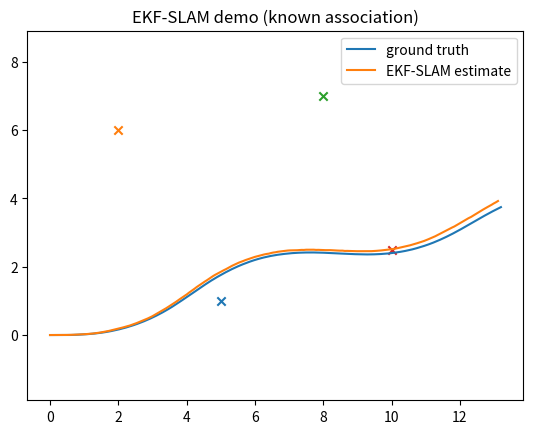

Write the Python code that produced this figure.
"""
Chapter 11 - SLAM I (Filter-Based SLAM)
Lesson 2: EKF-SLAM (structure and limitations)

Minimal educational EKF-SLAM implementation for a 2D differential-drive robot
with range-bearing measurements to point landmarks.

Assumptions:
- Known data association (landmark id is provided with each measurement).
- Landmarks are static in the world frame.
- Small-world demo with simulated noisy controls + measurements.

Dependencies: numpy
Optional (for plotting): matplotlib
"""

from __future__ import annotations
import math
from dataclasses import dataclass
from typing import Dict, List, Tuple, Optional

import numpy as np


def wrap_angle(a: float) -> float:
    """Wrap angle to (-pi, pi]."""
    return (a + math.pi) % (2.0 * math.pi) - math.pi


@dataclass
class Measurement:
    lm_id: int
    rng: float
    brg: float  # bearing in radians (relative to robot heading)


class EKFSLAM:
    """
    State vector:
        x = [x, y, theta, m1x, m1y, m2x, m2y, ...]^T

    Covariance:
        P in R^{(3+2N) x (3+2N)}
    """

    def __init__(self):
        self.mu = np.zeros((3, 1), dtype=float)  # robot pose mean
        self.P = np.eye(3, dtype=float) * 1e-6   # small initial uncertainty
        self.id_to_index: Dict[int, int] = {}    # landmark id -> landmark slot (0..N-1)

    @property
    def n_landmarks(self) -> int:
        return len(self.id_to_index)

    def state_dim(self) -> int:
        return 3 + 2 * self.n_landmarks

    def _lm_slice(self, lm_id: int) -> slice:
        j = self.id_to_index[lm_id]
        start = 3 + 2 * j
        return slice(start, start + 2)

    def _augment_state(self, lm_id: int, m_xy: np.ndarray, P_xm: np.ndarray, P_mm: np.ndarray) -> None:
        """
        Augment mu and P with a new landmark.
        m_xy: (2,1) landmark mean
        P_xm: (D,2) cross-cov between existing state and new landmark
        P_mm: (2,2) landmark covariance
        """
        assert m_xy.shape == (2, 1)
        D = self.mu.shape[0]
        assert P_xm.shape == (D, 2)
        assert P_mm.shape == (2, 2)

        # Augment mean
        self.mu = np.vstack([self.mu, m_xy])

        # Augment covariance
        P_new = np.zeros((D + 2, D + 2), dtype=float)
        P_new[:D, :D] = self.P
        P_new[:D, D:D+2] = P_xm
        P_new[D:D+2, :D] = P_xm.T
        P_new[D:D+2, D:D+2] = P_mm
        self.P = P_new

        # Register landmark
        self.id_to_index[lm_id] = self.n_landmarks  # after augmentation, this is new last slot

    def predict(self, v: float, w: float, dt: float, Q: np.ndarray) -> None:
        """
        Differential-drive / unicycle motion model with control (v, w).
        Q: (2,2) covariance for control noise in [v, w].
        """
        assert Q.shape == (2, 2)
        x, y, th = float(self.mu[0]), float(self.mu[1]), float(self.mu[2])

        # Motion model
        if abs(w) < 1e-9:
            # Straight line
            x_new = x + v * dt * math.cos(th)
            y_new = y + v * dt * math.sin(th)
            th_new = th
        else:
            x_new = x + (v / w) * (math.sin(th + w * dt) - math.sin(th))
            y_new = y - (v / w) * (math.cos(th + w * dt) - math.cos(th))
            th_new = th + w * dt

        th_new = wrap_angle(th_new)

        # Update mean (robot part)
        self.mu[0, 0] = x_new
        self.mu[1, 0] = y_new
        self.mu[2, 0] = th_new

        # Jacobian wrt state (only robot pose affects motion)
        D = self.state_dim()
        F = np.eye(D)

        if abs(w) < 1e-9:
            F[0, 2] = -v * dt * math.sin(th)
            F[1, 2] =  v * dt * math.cos(th)
            # Jacobian wrt controls
            G_u = np.zeros((D, 2))
            G_u[0, 0] = dt * math.cos(th)
            G_u[1, 0] = dt * math.sin(th)
            G_u[2, 1] = dt
        else:
            F[0, 2] = (v / w) * (math.cos(th + w * dt) - math.cos(th))
            F[1, 2] = (v / w) * (math.sin(th + w * dt) - math.sin(th))
            G_u = np.zeros((D, 2))
            # Partial derivatives wrt v and w
            G_u[0, 0] = (1.0 / w) * (math.sin(th + w * dt) - math.sin(th))
            G_u[1, 0] = -(1.0 / w) * (math.cos(th + w * dt) - math.cos(th))
            G_u[2, 1] = dt
            # Derivative wrt w (more accurate linearization)
            G_u[0, 1] = (v / (w * w)) * (math.sin(th) - math.sin(th + w * dt)) + (v / w) * (dt * math.cos(th + w * dt))
            G_u[1, 1] = (v / (w * w)) * (math.cos(th + w * dt) - math.cos(th)) + (v / w) * (dt * math.sin(th + w * dt))

        # Covariance prediction
        self.P = F @ self.P @ F.T + G_u @ Q @ G_u.T

    def _expected_measurement_and_jacobian(self, lm_id: int) -> Tuple[np.ndarray, np.ndarray]:
        """
        For landmark lm_id, compute expected measurement z_hat = [range, bearing]^T
        and Jacobian H wrt full state.
        """
        D = self.state_dim()
        H = np.zeros((2, D), dtype=float)

        x, y, th = float(self.mu[0]), float(self.mu[1]), float(self.mu[2])
        sl = self._lm_slice(lm_id)
        mx, my = float(self.mu[sl.start]), float(self.mu[sl.start + 1])

        dx = mx - x
        dy = my - y
        q = dx * dx + dy * dy
        r = math.sqrt(q)

        z_hat = np.array([[r], [wrap_angle(math.atan2(dy, dx) - th)]], dtype=float)

        # Jacobians
        # range
        H[0, 0] = -dx / r
        H[0, 1] = -dy / r
        H[0, 2] = 0.0
        H[0, sl.start] = dx / r
        H[0, sl.start + 1] = dy / r

        # bearing
        H[1, 0] = dy / q
        H[1, 1] = -dx / q
        H[1, 2] = -1.0
        H[1, sl.start] = -dy / q
        H[1, sl.start + 1] = dx / q

        return z_hat, H

    def update(self, meas: Measurement, R: np.ndarray) -> None:
        """
        EKF update for an associated landmark. If landmark is unseen, initialize it.
        R: (2,2) measurement noise covariance for [range, bearing]
        """
        assert R.shape == (2, 2)
        if meas.lm_id not in self.id_to_index:
            self._initialize_landmark(meas, R)

        z = np.array([[meas.rng], [wrap_angle(meas.brg)]], dtype=float)
        z_hat, H = self._expected_measurement_and_jacobian(meas.lm_id)

        # Innovation
        y = z - z_hat
        y[1, 0] = wrap_angle(float(y[1, 0]))

        S = H @ self.P @ H.T + R
        K = self.P @ H.T @ np.linalg.inv(S)

        # Mean update
        self.mu = self.mu + K @ y
        self.mu[2, 0] = wrap_angle(float(self.mu[2, 0]))

        # Joseph-form covariance update (numerically stable)
        D = self.state_dim()
        I = np.eye(D)
        self.P = (I - K @ H) @ self.P @ (I - K @ H).T + K @ R @ K.T

        # Symmetrize (protect against numerical drift)
        self.P = 0.5 * (self.P + self.P.T)

    def _initialize_landmark(self, meas: Measurement, R: np.ndarray) -> None:
        """
        Initialize landmark position from the current robot pose and measurement.
        Use inverse observation model:
            m = [x + r cos(theta + b), y + r sin(theta + b)]
        and propagate covariance.
        """
        x, y, th = float(self.mu[0]), float(self.mu[1]), float(self.mu[2])
        r = meas.rng
        b = meas.brg
        ang = th + b

        mx = x + r * math.cos(ang)
        my = y + r * math.sin(ang)
        m = np.array([[mx], [my]], dtype=float)

        # Jacobian of inverse observation wrt robot pose (x,y,th)
        Gx = np.array([
            [1.0, 0.0, -r * math.sin(ang)],
            [0.0, 1.0,  r * math.cos(ang)]
        ], dtype=float)

        # Jacobian wrt measurement (r,b)
        Gz = np.array([
            [math.cos(ang), -r * math.sin(ang)],
            [math.sin(ang),  r * math.cos(ang)]
        ], dtype=float)

        # Existing covariance partitions
        D = self.state_dim()
        P_rr = self.P[:3, :3]  # robot
        P_xr = self.P[:, :3]   # full state vs robot

        P_mm = Gx @ P_rr @ Gx.T + Gz @ R @ Gz.T
        P_xm = P_xr @ Gx.T

        self._augment_state(meas.lm_id, m, P_xm, P_mm)


def simulate_demo(seed: int = 2, steps: int = 200) -> None:
    np.random.seed(seed)

    # Ground-truth map
    landmarks = {
        0: np.array([5.0, 1.0]),
        1: np.array([2.0, 6.0]),
        2: np.array([8.0, 7.0]),
        3: np.array([10.0, 2.5]),
    }

    # Noise models
    Q = np.diag([0.05**2, (math.radians(2.0))**2])   # control noise for v,w
    R = np.diag([0.15**2, (math.radians(3.0))**2])  # measurement noise for range,bearing

    slam = EKFSLAM()
    gt = np.array([0.0, 0.0, 0.0], dtype=float)

    traj_gt = [gt.copy()]
    traj_est = [slam.mu[:3, 0].copy()]

    dt = 0.1
    for k in range(steps):
        # Controls: slightly curving trajectory
        v_cmd = 0.7
        w_cmd = 0.15 * math.sin(0.05 * k)

        # Apply noisy control to ground truth
        v_noisy = v_cmd + np.random.normal(0.0, math.sqrt(Q[0, 0]))
        w_noisy = w_cmd + np.random.normal(0.0, math.sqrt(Q[1, 1]))

        # Propagate ground truth (unicycle)
        x, y, th = gt
        gt[0] = x + v_noisy * dt * math.cos(th)
        gt[1] = y + v_noisy * dt * math.sin(th)
        gt[2] = wrap_angle(th + w_noisy * dt)

        # EKF prediction uses commanded control but with Q
        slam.predict(v_cmd, w_cmd, dt, Q)

        # Generate measurements to nearby landmarks
        for lm_id, lm_xy in landmarks.items():
            dx = lm_xy[0] - gt[0]
            dy = lm_xy[1] - gt[1]
            rng = math.hypot(dx, dy)
            if rng < 7.0:  # sensing range
                brg = wrap_angle(math.atan2(dy, dx) - gt[2])
                rng_m = rng + np.random.normal(0.0, math.sqrt(R[0, 0]))
                brg_m = wrap_angle(brg + np.random.normal(0.0, math.sqrt(R[1, 1])))
                slam.update(Measurement(lm_id, rng_m, brg_m), R)

        traj_gt.append(gt.copy())
        traj_est.append(slam.mu[:3, 0].copy())

    traj_gt = np.array(traj_gt)
    traj_est = np.array(traj_est)

    # Print a quick summary
    pos_err = np.linalg.norm(traj_gt[-1, :2] - traj_est[-1, :2])
    ang_err = abs(wrap_angle(traj_gt[-1, 2] - traj_est[-1, 2]))
    print("Final position error:", pos_err)
    print("Final angle error (deg):", math.degrees(ang_err))
    print("Estimated landmarks:", slam.n_landmarks)
    for lm_id in sorted(slam.id_to_index.keys()):
        sl = slam._lm_slice(lm_id)
        est = slam.mu[sl, 0]
        print(f"  lm {lm_id}: est={est}, true={landmarks[lm_id]}")

    # Optional plotting
    try:
        import matplotlib.pyplot as plt
        plt.figure()
        plt.plot(traj_gt[:, 0], traj_gt[:, 1], label="ground truth")
        plt.plot(traj_est[:, 0], traj_est[:, 1], label="EKF-SLAM estimate")
        for lm_id, lm_xy in landmarks.items():
            plt.scatter([lm_xy[0]], [lm_xy[1]], marker="x")
        plt.axis("equal")
        plt.legend()
        plt.title("EKF-SLAM demo (known association)")
        plt.show()
    except Exception as e:
        print("Plotting skipped:", e)


if __name__ == "__main__":
    simulate_demo()
